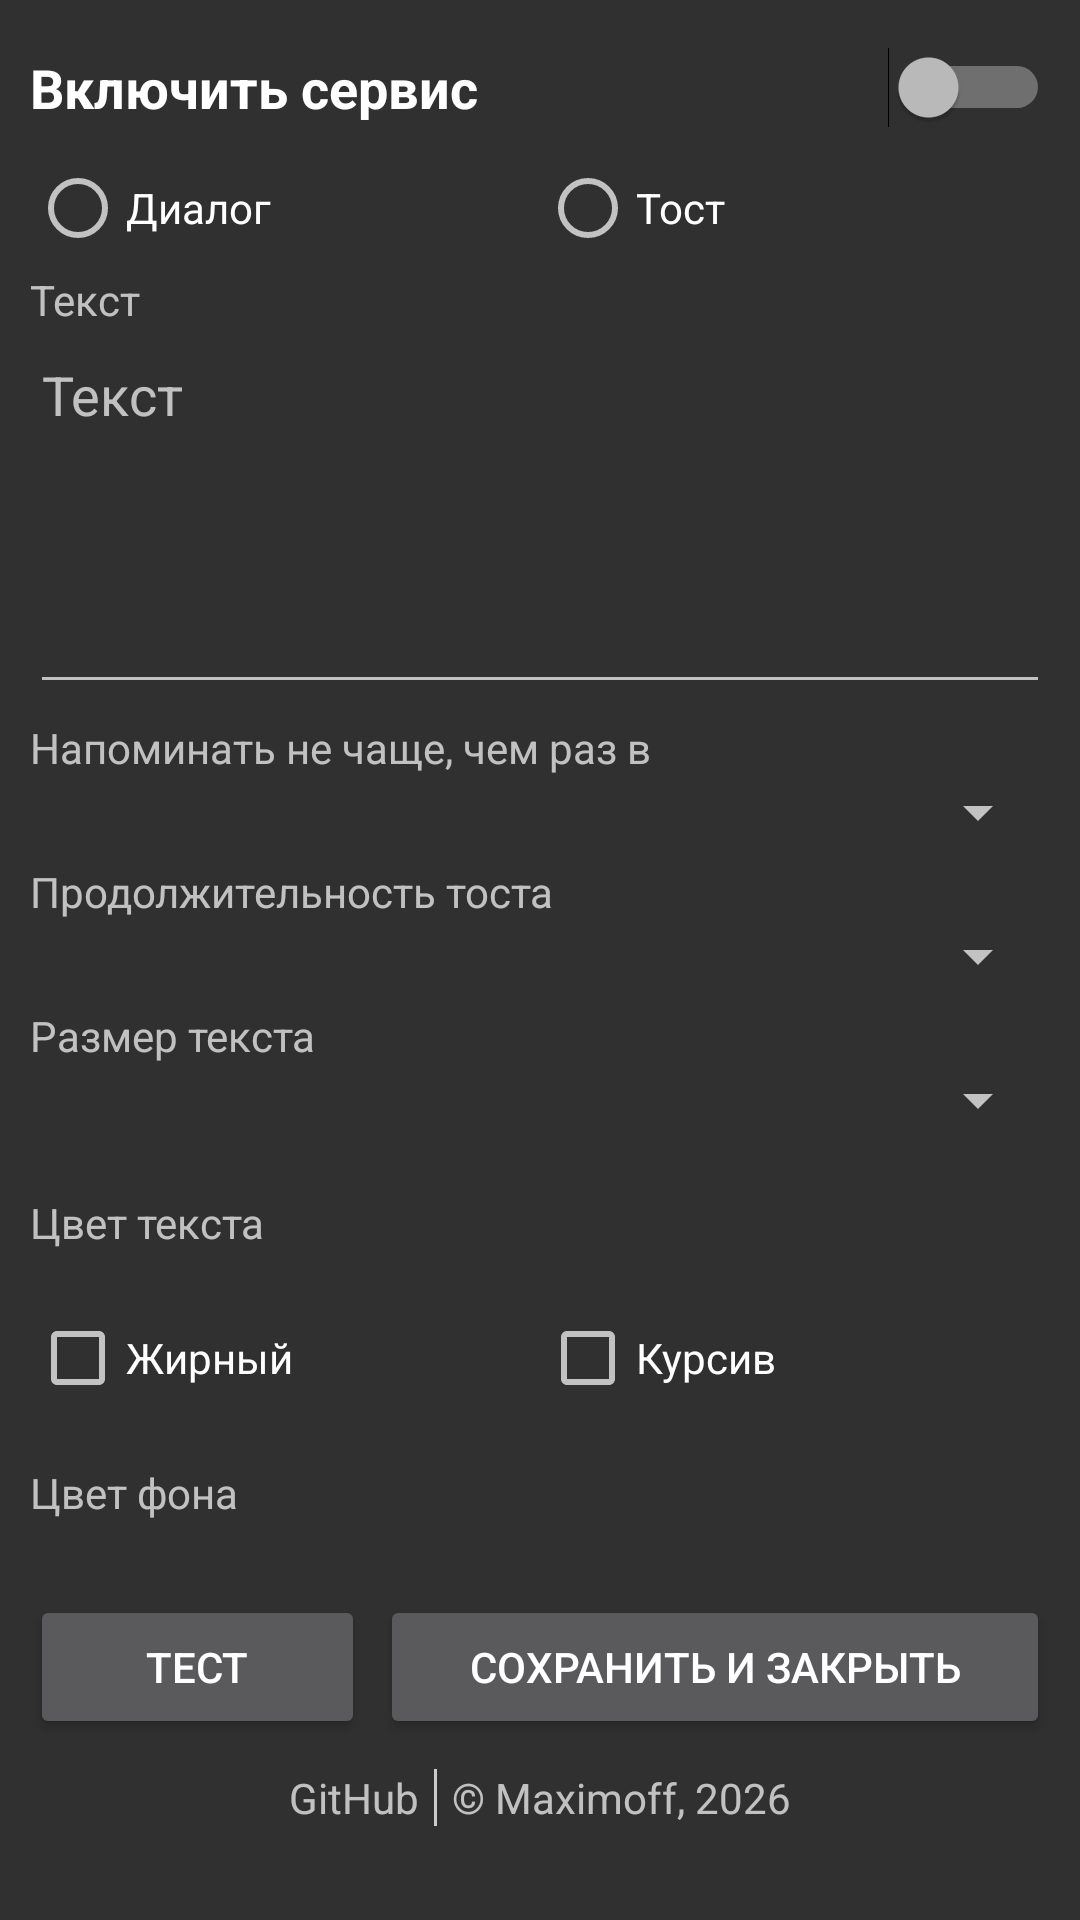

Write the Android layout XML for this screen, with the resource values it uses.
<!-- AndroidManifest.xml: application theme AppTheme -->
<!-- res/layout/main.xml -->
<?xml version="1.0" encoding="utf-8"?>
<ScrollView
    xmlns:android="http://schemas.android.com/apk/res/android"
    android:layout_width="match_parent"
    android:layout_height="match_parent"
    android:padding="10dp">
    <LinearLayout
        android:layout_width="match_parent"
        android:layout_height="match_parent"
        android:orientation="vertical">
        <Switch
            android:layout_width="match_parent"
            android:layout_height="wrap_content"
            android:layout_marginBottom="5dp"
			android:textStyle="bold"
			android:textSize="18sp"
			android:paddingTop="7dp"
			android:paddingBottom="7dp"
            android:id="@+id/mainSwitch1"
            android:text="@string/enable_service"/>
        <RadioGroup
            android:id="@+id/radioGroup"
            android:layout_marginBottom="5dp"
            android:layout_width="match_parent"
            android:layout_height="wrap_content"
            android:orientation="horizontal">
            <RadioButton
                android:id="@+id/radioDialog"
                android:text="@string/dialog"
                android:layout_width="match_parent"
                android:layout_height="wrap_content"
                android:layout_weight="1"/>
            <RadioButton
                android:id="@+id/radioToast"
                android:text="@string/toast"
                android:layout_width="match_parent"
                android:layout_height="wrap_content"
                android:layout_weight="1"/>
        </RadioGroup>
        <TextView
            android:layout_width="match_parent"
            android:layout_height="wrap_content"
            android:text="@string/text"/>
        <EditText
            android:layout_width="match_parent"
            android:inputType="textMultiLine"
            android:layout_height="wrap_content"
            android:ems="10"
            android:lines="5"
            android:maxLines="5"
            android:gravity="top"
            android:singleLine="false"
            android:hint="@string/text"
            android:layout_marginBottom="5dp"
            android:id="@+id/mainEditText1"/>
        <TextView
            android:layout_width="match_parent"
            android:layout_height="wrap_content"
            android:text="@string/interval_label"/>
        <Spinner
            android:layout_width="match_parent"
            android:layout_height="wrap_content"
            android:layout_marginBottom="5dp"
            android:id="@+id/mainSpinner1"/>
        <TextView
            android:layout_width="match_parent"
            android:layout_height="wrap_content"
            android:text="@string/toast_length"/>
        <Spinner
            android:layout_width="match_parent"
            android:layout_height="wrap_content"
            android:layout_marginBottom="5dp"
            android:id="@+id/mainSpinner3"/>
        <TextView
            android:layout_width="match_parent"
            android:layout_height="wrap_content"
            android:text="@string/font_size"/>
        <Spinner
            android:layout_width="match_parent"
            android:layout_height="wrap_content"
            android:layout_marginBottom="5dp"
            android:id="@+id/mainSpinner2"/>
        <LinearLayout
            android:layout_width="match_parent"
            android:layout_height="48dp"
            android:id="@+id/mainLinearLayout1"
            android:orientation="horizontal"
            android:background="?android:attr/selectableItemBackground"
            android:gravity="center_vertical"
            android:clickable="true"
            android:focusable="true"
            android:layout_marginBottom="5dp">
            <TextView
                android:layout_width="0dp"
                android:layout_height="wrap_content"
                android:layout_weight="1.0"
                android:text="@string/font_color"/>
            <ImageView
                android:background="@drawable/maximoff_picker_alpha_repeat"
                android:id="@+id/colorPreview1"
                android:layout_width="24dp"
                android:layout_height="24dp"/>
        </LinearLayout>
        <LinearLayout
            android:layout_width="match_parent"
            android:layout_height="wrap_content"
            android:orientation="horizontal"
            android:gravity="center_vertical"
            android:layout_marginBottom="5dp">
            <CheckBox
                android:layout_width="match_parent"
                android:layout_height="wrap_content"
                android:text="@string/bold"
                android:ellipsize="end"
                android:id="@+id/mainCheckBox1"
                android:layout_weight="1.0"/>
            <CheckBox
                android:layout_width="match_parent"
                android:layout_height="wrap_content"
                android:text="@string/cursive"
                android:ellipsize="end"
                android:id="@+id/mainCheckBox2"
                android:layout_weight="1.0"/>
        </LinearLayout>
        <LinearLayout
            android:layout_width="match_parent"
            android:layout_height="48dp"
            android:id="@+id/mainLinearLayout2"
            android:orientation="horizontal"
            android:background="?android:attr/selectableItemBackground"
            android:gravity="center_vertical"
            android:clickable="true"
            android:focusable="true"
            android:layout_marginBottom="10dp">
            <TextView
                android:layout_width="0dp"
                android:layout_height="wrap_content"
                android:layout_weight="1.0"
                android:text="@string/bg_color"/>
            <ImageView
                android:background="@drawable/maximoff_picker_alpha_repeat"
                android:id="@+id/colorPreview2"
                android:layout_width="24dp"
                android:layout_height="24dp"/>
        </LinearLayout>
        <LinearLayout
            android:layout_width="match_parent"
            android:layout_height="wrap_content"
            android:orientation="horizontal"
            android:gravity="center_vertical"
            android:layout_marginBottom="10dp">
            <Button
                android:layout_width="0dp"
                android:layout_height="wrap_content"
                android:text="@string/test"
                android:layout_weight="1.0"
                android:id="@+id/mainButton2"/>
            <View
                android:layout_width="5dp"
                android:layout_height="0dp"/>
            <Button
                android:layout_width="0dp"
                android:layout_height="wrap_content"
                android:text="@string/save_and_exit"
                android:layout_weight="2.0"
                android:id="@+id/mainButton1"/>
        </LinearLayout>
        <LinearLayout
            android:layout_width="match_parent"
            android:layout_height="wrap_content"
            android:orientation="horizontal"
            android:gravity="center">
            <TextView
                android:layout_width="wrap_content"
                android:layout_height="wrap_content"
                android:text="GitHub"
                android:id="@+id/mainTextView2"
				android:layout_marginEnd="5dp"
                android:gravity="center"/>
            <View
                android:layout_width="1dp"
                android:layout_height="match_parent"
                android:background="@color/button_dark"/>
            <TextView
                android:layout_width="wrap_content"
                android:layout_height="wrap_content"
                android:text="© Maximoff, 2026"
                android:id="@+id/mainTextView1"
				android:layout_marginStart="5dp"
                android:gravity="center"/>
        </LinearLayout>
    </LinearLayout>
</ScrollView>
<!-- resources referenced by this layout -->
<resources>
  <color name="button_dark">#ffcccccc</color>
  <string name="bg_color">Цвет фона</string>
  <string name="bold">Жирный</string>
  <string name="cursive">Курсив</string>
  <string name="dialog">Диалог</string>
  <string name="enable_service">Включить сервис</string>
  <string name="font_color">Цвет текста</string>
  <string name="font_size">Размер текста</string>
  <string name="interval_label">Напоминать не чаще, чем раз в</string>
  <string name="save_and_exit">Сохранить и закрыть</string>
  <string name="test">Тест</string>
  <string name="text">Текст</string>
  <string name="toast">Тост</string>
  <string name="toast_length">Продолжительность тоста</string>
  <style name="AppTheme" parent="@android:style/Theme.Holo">
          <item name="android:colorAccent">@color/accent</item>
  	</style>
  <color name="accent">#ff33ccff</color>
</resources>
